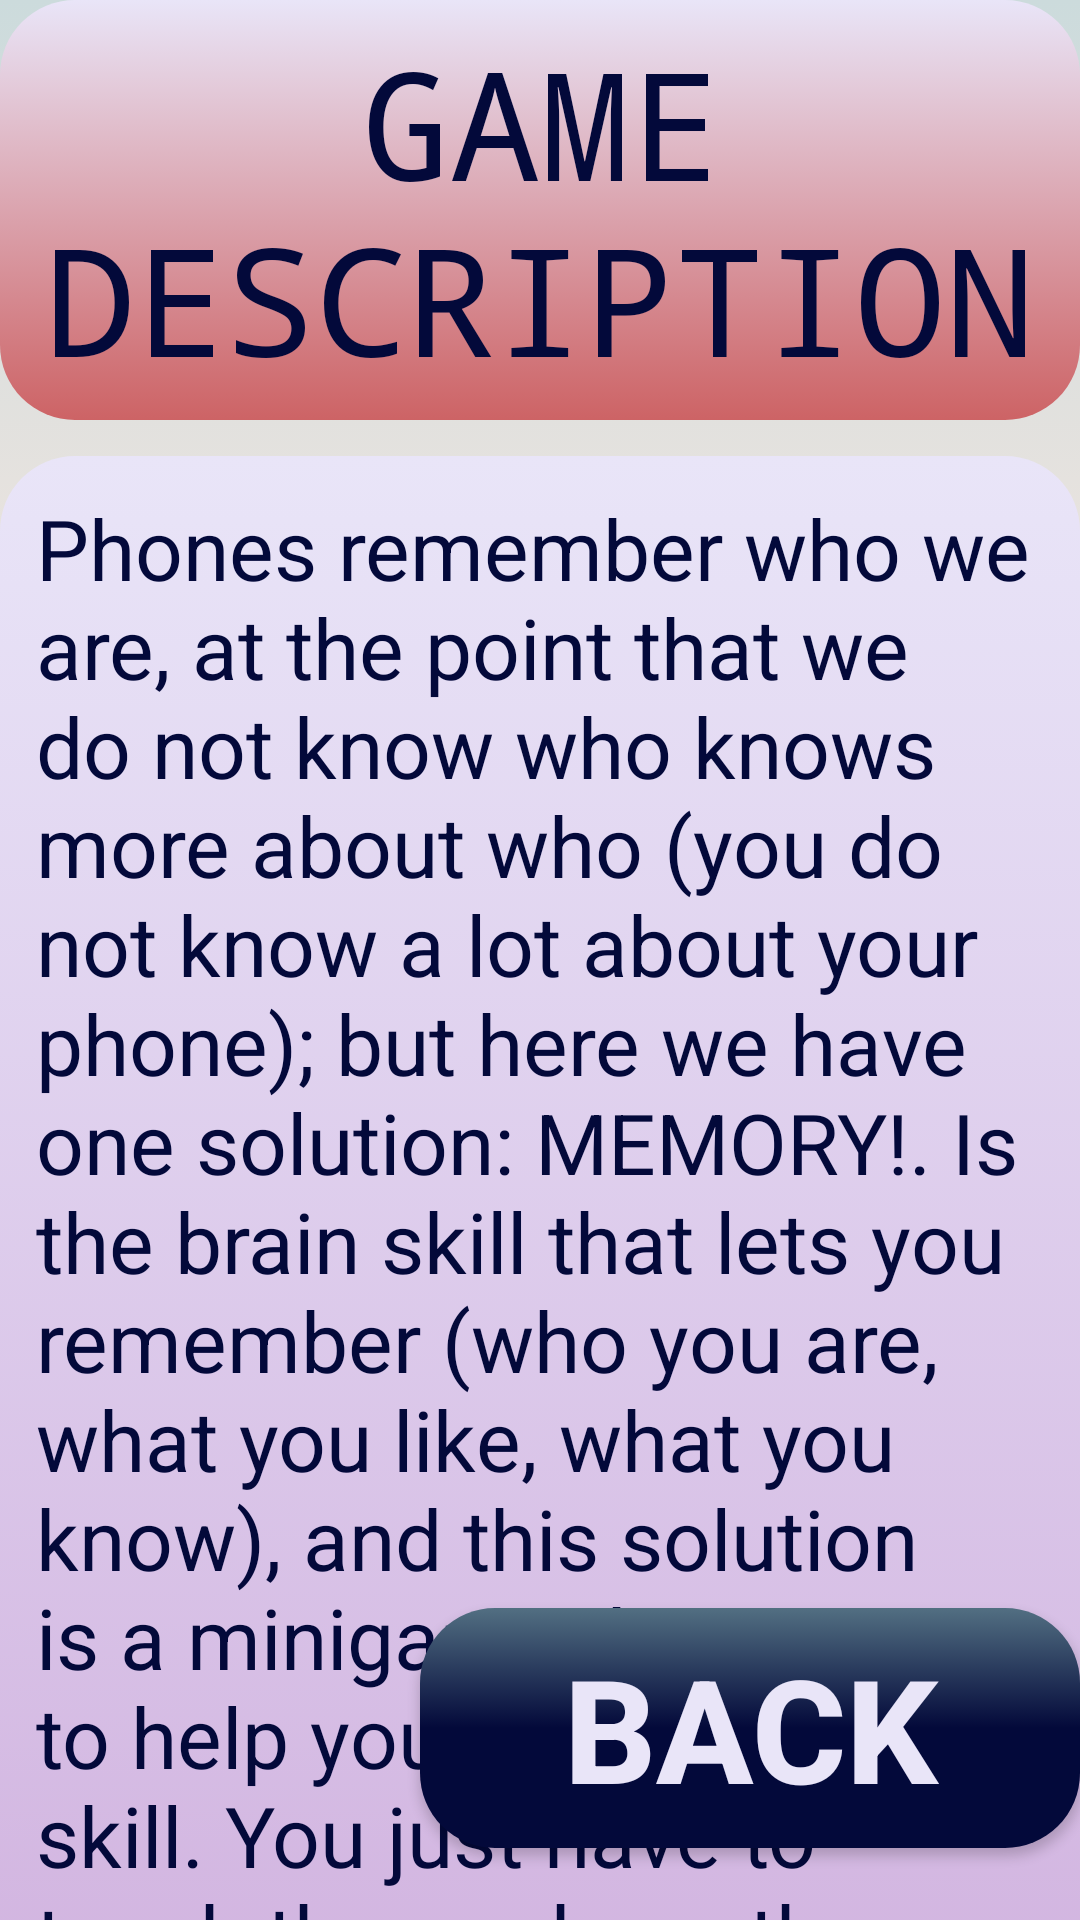

This screen was rendered from an Android layout file. Write that file and the resources it references.
<!-- AndroidManifest.xml: application theme Theme.HEARTHApp -->
<!-- res/layout/activity_memorization_instructions.xml -->
<?xml version="1.0" encoding="utf-8"?>
<androidx.constraintlayout.widget.ConstraintLayout xmlns:android="http://schemas.android.com/apk/res/android"
    xmlns:app="http://schemas.android.com/apk/res-auto"
    xmlns:tools="http://schemas.android.com/tools"
    android:id="@+id/scrollView"
    android:layout_width="match_parent"
    android:layout_margin="16dp"
    android:layout_height="match_parent"
    android:background="@drawable/puzle_background"
    tools:context=".Instructions">

    <TextView
        android:id="@+id/child_scroll4"
        android:layout_width="0dp"
        android:layout_height="140dp"
        android:background="@drawable/button_design_4"
        android:fontFamily="monospace"
        android:gravity="center"
        android:text="@string/title_desc_1"
        android:textColor="@color/blue_dark"
        android:textSize="50sp"
        app:layout_constraintLeft_toLeftOf="parent"
        app:layout_constraintRight_toRightOf="parent"
        app:layout_constraintTop_toTopOf="parent" />

    <TextView
        android:id="@+id/textView2"
        android:layout_width="0dp"
        android:layout_height="wrap_content"
        android:layout_marginTop="12dp"
        android:background="@drawable/button_design_res_3"
        android:padding="12dp"
        android:text="@string/desc_digitalMemory"
        android:textColor="@color/blue_dark"
        android:textSize="28sp"
        app:layout_constraintEnd_toEndOf="parent"
        app:layout_constraintHorizontal_bias="0.0"
        app:layout_constraintStart_toStartOf="parent"
        app:layout_constraintTop_toBottomOf="@+id/child_scroll4" />

    <Button
        android:id="@+id/backButton_SFD"
        android:layout_width="220dp"
        android:layout_height="80dp"
        android:layout_marginTop="32dp"
        android:layout_marginBottom="24dp"
        android:background="@drawable/button_game_bg"
        android:padding="6dp"
        android:text="@string/back_tit"
        android:textColor="#E9E5F8"
        android:textSize="48sp"
        android:textStyle="bold"
        app:layout_constraintBottom_toBottomOf="parent"
        app:layout_constraintEnd_toEndOf="parent"
        app:layout_constraintHorizontal_bias="1.0"
        app:layout_constraintStart_toStartOf="parent"
        app:layout_constraintVertical_bias="0.0" />
</androidx.constraintlayout.widget.ConstraintLayout>
<!-- resources referenced by this layout -->
<resources>
  <color name="blue_dark">#03093A</color>
  <!-- drawable button_design_4 (drawable) -->
  <?xml version="1.0" encoding="utf-8"?>
  <selector xmlns:android="http://schemas.android.com/apk/res/android">
      <item>
          <shape android:shape="rectangle">
              <gradient android:startColor="@color/background"
                  android:endColor="@color/clear_red"
                  android:angle="125
  "
                  />
              <corners android:radius="25dp"/>
          </shape>
      </item>
  </selector>
  <!-- drawable button_design_res_3 (drawable) -->
  <?xml version="1.0" encoding="utf-8"?>
  <selector xmlns:android="http://schemas.android.com/apk/res/android">
      <item>
          <shape android:shape="rectangle">
              <gradient android:startColor="@color/background"
                  android:endColor="#CCA8DA"
                  android:angle="270"
                  />
              <corners android:radius="25dp" />
          </shape>
      </item>
  </selector>
  <!-- drawable button_game_bg (drawable) -->
  <?xml version="1.0" encoding="utf-8"?>
  <selector xmlns:android="http://schemas.android.com/apk/res/android">
      <item>
          <shape android:shape="rectangle">
              <gradient
                  android:type="linear"
                  android:angle="1"
                  android:startColor="@color/normal_blue"
                  android:centerColor="@color/blue_dark"
                  android:endColor="@color/blue_dark"
  
                  />
              <corners android:radius="25dp" />
  
          </shape>
      </item>
  </selector>
  <!-- drawable puzle_background (drawable) -->
  <?xml version="1.0" encoding="utf-8"?>
  <selector xmlns:android="http://schemas.android.com/apk/res/android">
      <item>
          <shape android:shape="rectangle">
              <gradient
                  android:angle="2"
                  android:centerColor="@color/melocoton_clear"
                  android:endColor="@color/melocoton_clear"
                  android:startColor="@color/violet_clear" />
          </shape>
      </item>
  </selector>
  <string name="back_tit">BACK</string>
  <string name="desc_digitalMemory">Phones remember who we are, at the point that we do not know who knows more about who (you do not know a lot about your phone); but here we have one solution: MEMORY!. Is the brain skill that lets you remember (who you are, what you like, what you know), and this solution is a minigame that tries to help you improve that skill. You just have to touch the cards on the view and memorize the images inside them, and finally, touch more cards until you find the last card you memorized. GET FUN WHILE YOU TRAIN THIS AMAZING SKILL!</string>
  <string name="title_desc_1">GAME DESCRIPTION</string>
  <style name="Theme.HEARTHApp" parent="Theme.AppCompat.Light.NoActionBar">
          
          <item name="colorPrimary">@color/blue_dark</item>
          <item name="colorPrimaryDark">@color/background</item>
          <item name="colorAccent">@color/melocoton</item>
          <item name="android:navigationBarColor">@color/bottom_bar_color_1</item>
          
      </style>
  <color name="background">#E9E5F8</color>
  <color name="clear_red">#CD6365</color>
  <color name="normal_blue">#526F82</color>
  <color name="melocoton_clear">#fee9e1</color>
  <color name="violet_clear">#ccdbdc</color>
  <color name="melocoton">#E29578</color>
  <color name="bottom_bar_color_1">#8F474B</color>
</resources>
